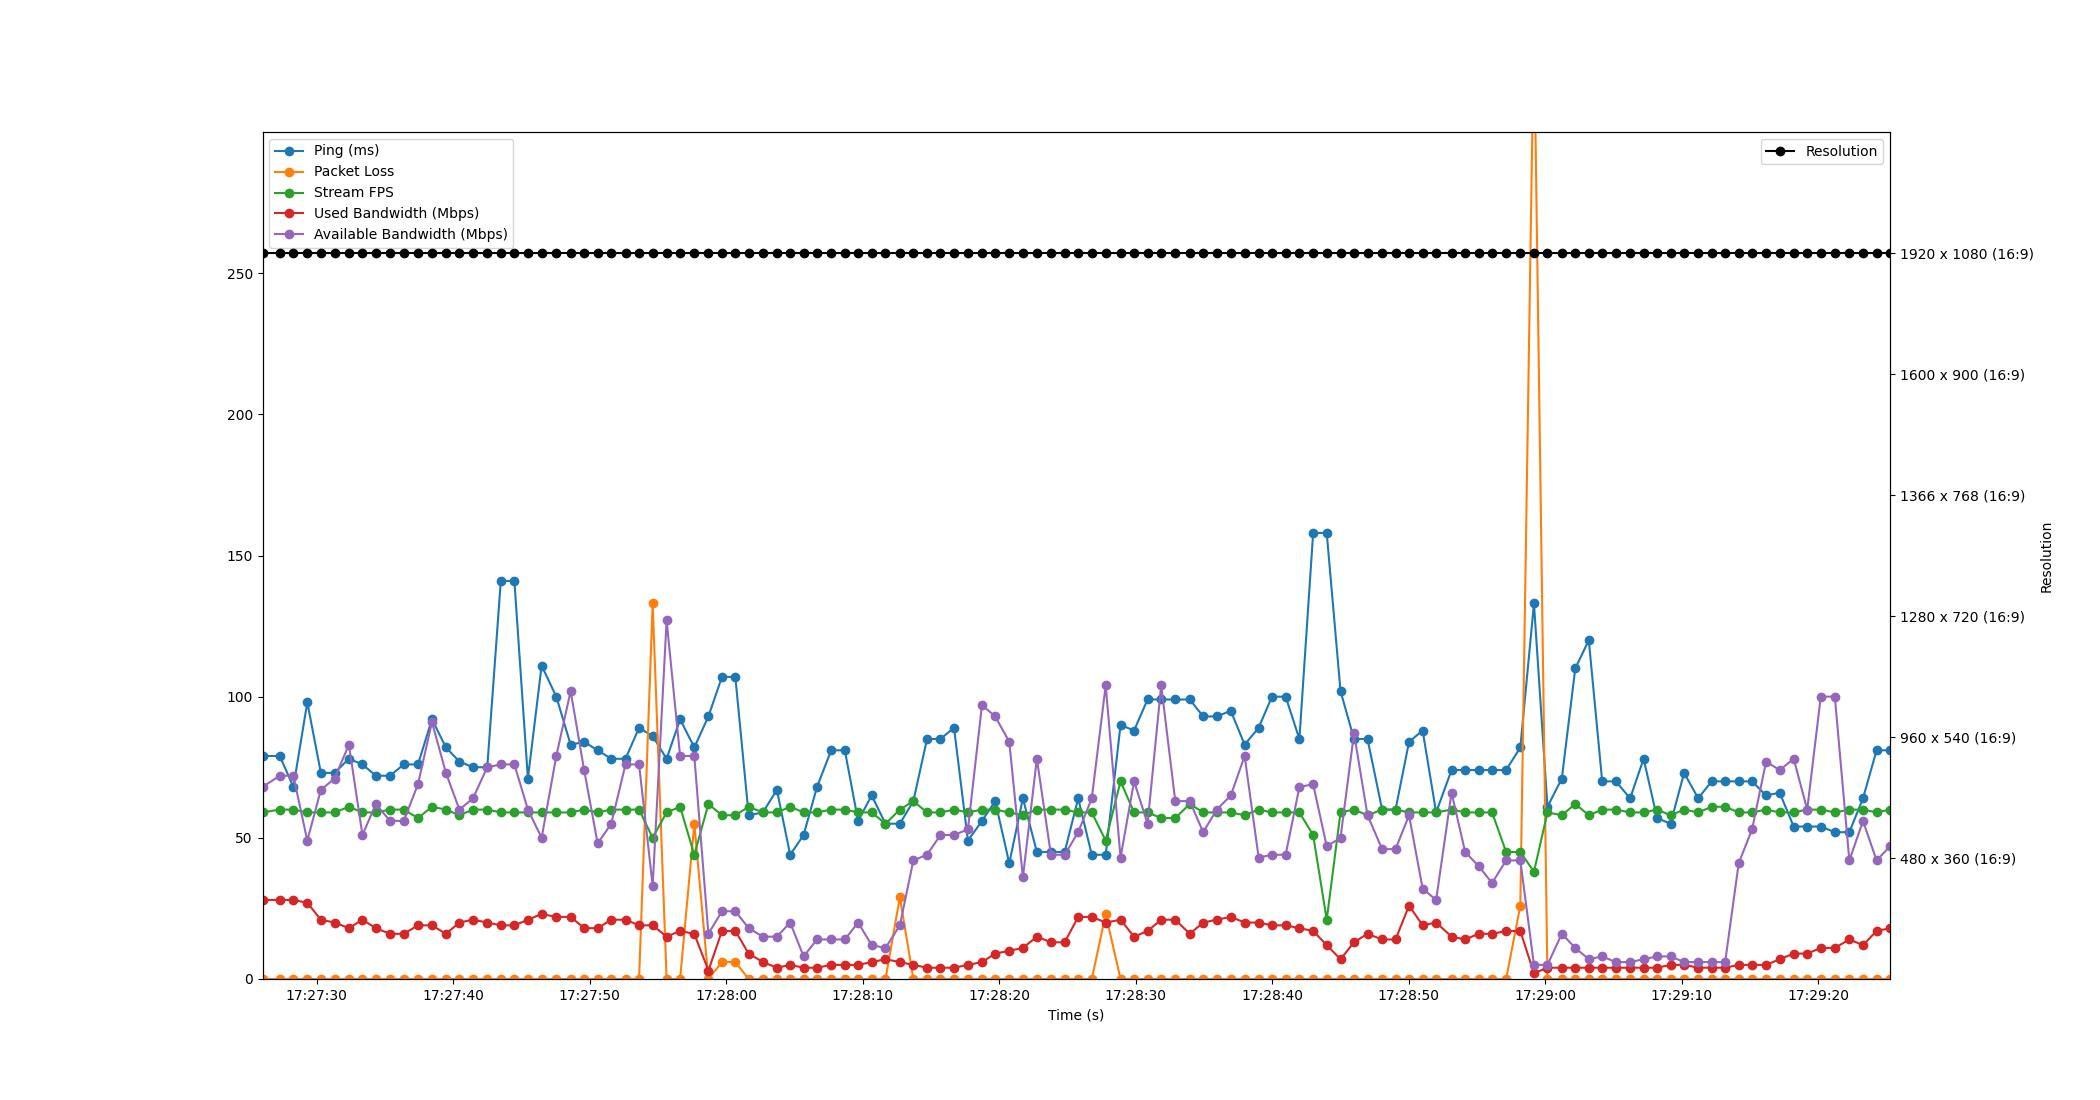

Source data for this figure (header and first rows):
Time, Timestamp, Ping, Packet Loss, Stream FPS, Used Bandwidth, Resolution, Available Bandwidth
9.5367431640625e-07, 2023-07-12 17:27:26.033912, 79, 0, 59, 28, 1920 x 1080 (16:9), 68
1.266, 2023-07-12 17:27:27.300271, 79, 0, 60, 28, 1920 x 1080 (16:9), 72
2.262, 2023-07-12 17:27:28.296344, 68, 0, 60, 28, 1920 x 1080 (16:9), 72
3.281, 2023-07-12 17:27:29.315320, 98, 0, 59, 27, 1920 x 1080 (16:9), 49
4.276, 2023-07-12 17:27:30.309731, 73, 0, 59, 21, 1920 x 1080 (16:9), 67
5.276, 2023-07-12 17:27:31.309851, 73, 0, 59, 20, 1920 x 1080 (16:9), 71
6.327, 2023-07-12 17:27:32.360842, 78, 0, 61, 18, 1920 x 1080 (16:9), 83
7.322, 2023-07-12 17:27:33.356276, 76, 0, 59, 21, 1920 x 1080 (16:9), 51
8.301, 2023-07-12 17:27:34.335284, 72, 0, 59, 18, 1920 x 1080 (16:9), 62
9.339, 2023-07-12 17:27:35.372818, 72, 0, 60, 16, 1920 x 1080 (16:9), 56
10.35, 2023-07-12 17:27:36.380805, 76, 0, 60, 16, 1920 x 1080 (16:9), 56
11.39, 2023-07-12 17:27:37.422868, 76, 0, 57, 19, 1920 x 1080 (16:9), 69
12.41, 2023-07-12 17:27:38.446089, 92, 0, 61, 19, 1920 x 1080 (16:9), 91
13.44, 2023-07-12 17:27:39.469916, 82, 0, 60, 16, 1920 x 1080 (16:9), 73
14.42, 2023-07-12 17:27:40.456806, 77, 0, 58, 20, 1920 x 1080 (16:9), 60
15.42, 2023-07-12 17:27:41.451626, 75, 0, 60, 21, 1920 x 1080 (16:9), 64
16.46, 2023-07-12 17:27:42.496898, 75, 0, 60, 20, 1920 x 1080 (16:9), 75
17.46, 2023-07-12 17:27:43.489302, 141, 0, 59, 19, 1920 x 1080 (16:9), 76
18.45, 2023-07-12 17:27:44.483298, 141, 0, 59, 19, 1920 x 1080 (16:9), 76
19.44, 2023-07-12 17:27:45.474494, 71, 0, 59, 21, 1920 x 1080 (16:9), 60
20.44, 2023-07-12 17:27:46.478836, 111, 0, 59, 23, 1920 x 1080 (16:9), 50
21.52, 2023-07-12 17:27:47.554779, 100, 0, 59, 22, 1920 x 1080 (16:9), 79
22.57, 2023-07-12 17:27:48.603468, 83, 0, 59, 22, 1920 x 1080 (16:9), 102
23.56, 2023-07-12 17:27:49.593466, 84, 0, 60, 18, 1920 x 1080 (16:9), 74
24.55, 2023-07-12 17:27:50.582607, 81, 0, 59, 18, 1920 x 1080 (16:9), 48
25.54, 2023-07-12 17:27:51.576816, 78, 0, 60, 21, 1920 x 1080 (16:9), 55
26.59, 2023-07-12 17:27:52.623208, 78, 0, 60, 21, 1920 x 1080 (16:9), 76
27.58, 2023-07-12 17:27:53.616934, 89, 0, 60, 19, 1920 x 1080 (16:9), 76
28.58, 2023-07-12 17:27:54.612309, 86, 133, 50, 19, 1920 x 1080 (16:9), 33
29.6, 2023-07-12 17:27:55.634315, 78, 0, 59, 15, 1920 x 1080 (16:9), 127
30.59, 2023-07-12 17:27:56.620799, 92, 0, 61, 17, 1920 x 1080 (16:9), 79
31.63, 2023-07-12 17:27:57.663155, 82, 55, 44, 16, 1920 x 1080 (16:9), 79
32.66, 2023-07-12 17:27:58.694913, 93, 0, 62, 3, 1920 x 1080 (16:9), 16
33.65, 2023-07-12 17:27:59.688288, 107, 6, 58, 17, 1920 x 1080 (16:9), 24
34.63, 2023-07-12 17:28:00.667411, 107, 6, 58, 17, 1920 x 1080 (16:9), 24
35.61, 2023-07-12 17:28:01.644821, 58, 0, 61, 9, 1920 x 1080 (16:9), 18
36.65, 2023-07-12 17:28:02.687922, 59, 0, 59, 6, 1920 x 1080 (16:9), 15
37.68, 2023-07-12 17:28:03.710944, 67, 0, 59, 4, 1920 x 1080 (16:9), 15
38.65, 2023-07-12 17:28:04.683984, 44, 0, 61, 5, 1920 x 1080 (16:9), 20
39.63, 2023-07-12 17:28:05.667088, 51, 0, 59, 4, 1920 x 1080 (16:9), 8
40.61, 2023-07-12 17:28:06.648154, 68, 0, 59, 4, 1920 x 1080 (16:9), 14
41.65, 2023-07-12 17:28:07.686914, 81, 0, 60, 5, 1920 x 1080 (16:9), 14
42.65, 2023-07-12 17:28:08.687444, 81, 0, 60, 5, 1920 x 1080 (16:9), 14
43.63, 2023-07-12 17:28:09.659913, 56, 0, 59, 5, 1920 x 1080 (16:9), 20
44.62, 2023-07-12 17:28:10.651667, 65, 0, 59, 6, 1920 x 1080 (16:9), 12
45.63, 2023-07-12 17:28:11.666393, 55, 0, 55, 7, 1920 x 1080 (16:9), 11
46.68, 2023-07-12 17:28:12.718717, 55, 29, 60, 6, 1920 x 1080 (16:9), 19
47.67, 2023-07-12 17:28:13.707461, 63, 0, 63, 5, 1920 x 1080 (16:9), 42
48.67, 2023-07-12 17:28:14.707959, 85, 0, 59, 4, 1920 x 1080 (16:9), 44
49.66, 2023-07-12 17:28:15.691467, 85, 0, 59, 4, 1920 x 1080 (16:9), 51
50.65, 2023-07-12 17:28:16.684808, 89, 0, 60, 4, 1920 x 1080 (16:9), 51
51.67, 2023-07-12 17:28:17.704260, 49, 0, 59, 5, 1920 x 1080 (16:9), 53
52.7, 2023-07-12 17:28:18.731102, 56, 0, 60, 6, 1920 x 1080 (16:9), 97
53.67, 2023-07-12 17:28:19.704497, 63, 0, 60, 9, 1920 x 1080 (16:9), 93
54.7, 2023-07-12 17:28:20.732390, 41, 0, 59, 10, 1920 x 1080 (16:9), 84
55.7, 2023-07-12 17:28:21.730141, 64, 0, 58, 11, 1920 x 1080 (16:9), 36
56.72, 2023-07-12 17:28:22.754569, 45, 0, 60, 15, 1920 x 1080 (16:9), 78
57.75, 2023-07-12 17:28:23.784455, 45, 0, 60, 13, 1920 x 1080 (16:9), 44
58.76, 2023-07-12 17:28:24.791265, 45, 0, 60, 13, 1920 x 1080 (16:9), 44
59.75, 2023-07-12 17:28:25.780858, 64, 0, 59, 22, 1920 x 1080 (16:9), 52
... 59 more rows
